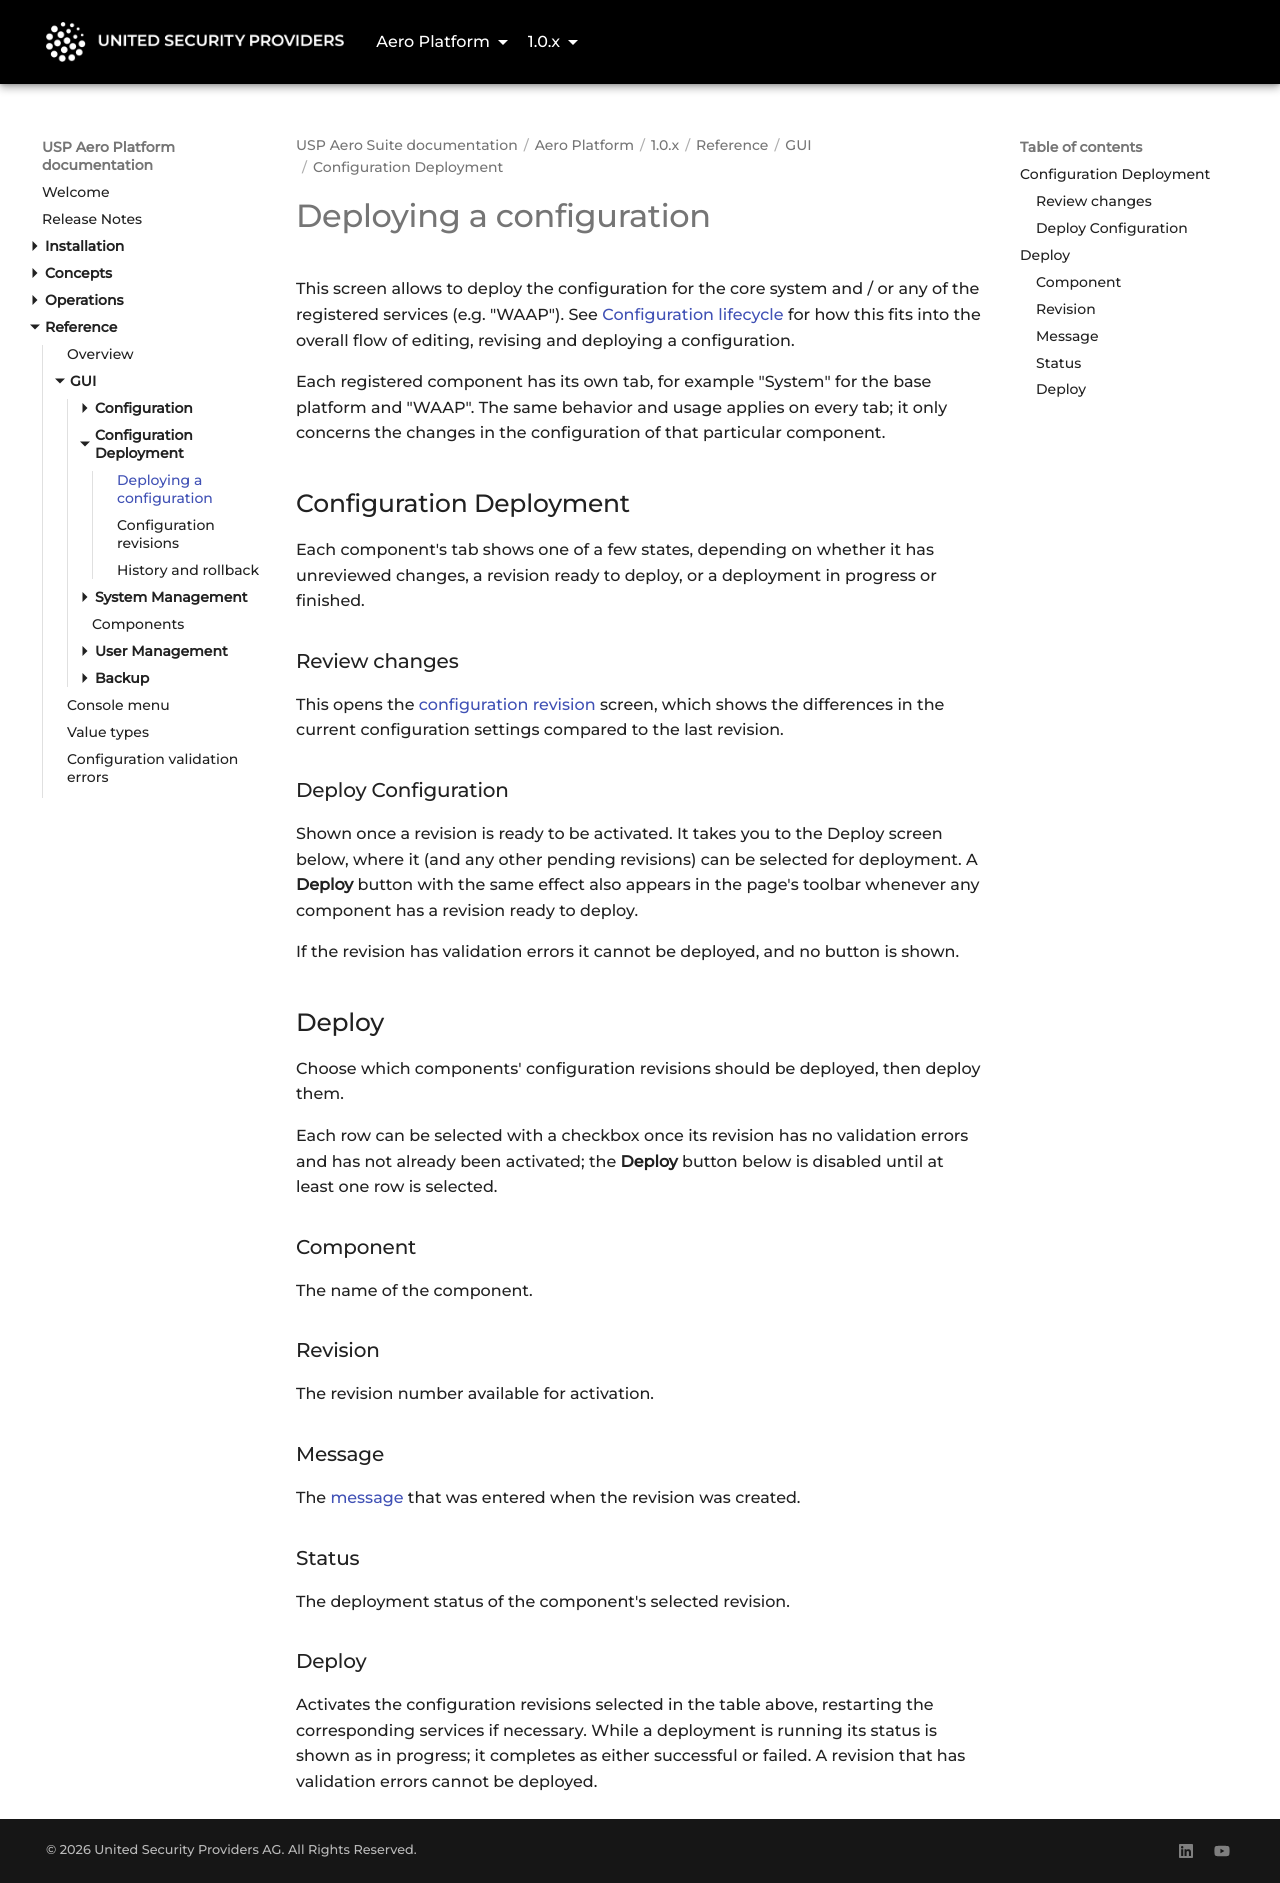

repository: united-security-providers/usp-aero · page: platform/1.0.x/reference/gui/deployment/deploy/index.html · generator: mkdocs

---
title: "Deploying a configuration"
weight: 10
---

# Deploying a configuration

This screen allows to deploy the configuration for the core system and / or any of the registered
services (e.g. "WAAP"). See [Configuration lifecycle](../../../concepts/configuration-lifecycle) for how this
fits into the overall flow of editing, revising and deploying a configuration.

Each registered component has its own tab, for example "System" for the base platform and "WAAP".
The same behavior and usage applies on every tab; it only concerns the changes in the
configuration of that particular component.

## Configuration Deployment

Each component's tab shows one of a few states, depending on whether it has unreviewed changes, a
revision ready to deploy, or a deployment in progress or finished.

### Review changes {#reviewChanges}

This opens the [configuration revision](revisions) screen, which shows the differences in the
current configuration settings compared to the last revision.

### Deploy Configuration {#deployConfiguration}

Shown once a revision is ready to be activated. It takes you to the Deploy screen below, where it
(and any other pending revisions) can be selected for deployment. A **Deploy** button with the same
effect also appears in the page's toolbar whenever any component has a revision ready to deploy.

If the revision has validation errors it cannot be deployed, and no button is shown.

## Deploy {#deploy-screen}

Choose which components' configuration revisions should be deployed, then deploy them.

Each row can be selected with a checkbox once its revision has no validation errors and has not
already been activated; the **Deploy** button below is disabled until at least one row is selected.

### Component {#componentName}

The name of the component.

### Revision {#revision}

The revision number available for activation.

### Message {#comment}

The [message](revisions#message) that was entered when the revision was created.

### Status {#status}

The deployment status of the component's selected revision.

### Deploy {#deploy}

Activates the configuration revisions selected in the table above, restarting the corresponding
services if necessary. While a deployment is running its status is shown as in progress; it
completes as either successful or failed. A revision that has validation errors cannot be deployed.
